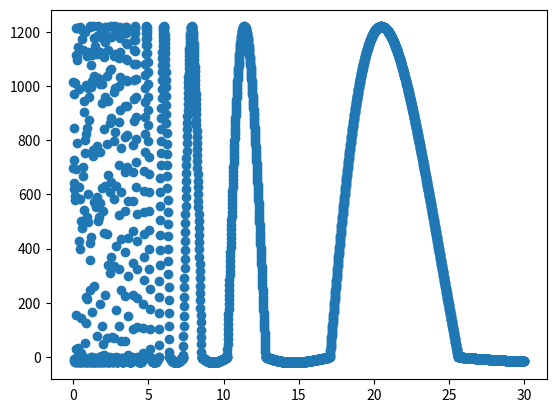

Write Python code to recreate this figure.
#
#   BTZ
#   base Unit m (Meters)

import numpy as np
import math as m
import matplotlib.pyplot as plt
import datetime


p = 20         #   number of elemental wave samples taken from slit
q = 0.01       #   step size on projection Plane [m]
r = 30          #   calculation border. max allowed distance [m] off center
t = 60           #   amount of samples in time for intensity on plane



a = 16           #   distance [m] slit <--> projection plane
b = 1        #   width [m] of slit 
d = 0           #   distance off center projection plane
l = 0.05           #   wavelenghth of wave | in m
c = 3000  #   Speed of wave in m/s

class Fresnel:
    def __init__(self, p =8, q=0.1, r=2, t=8, a=1, b=0.1, l=5, c=300):
        self.num_samplewaves = p
        self.stepsize_projectionplane = q
        self.calculation_border = r
        self.timestops = t
        self.distance_slit_projectionplane = a
        self.width_slit = b
        self.wavelenghth = l
        self.speed = c
        self.period_duration = l / c
        pass

    def __str__(self):
        s =  "num_samplewaves "  + str(self.num_samplewaves) + "---stepsize_projectionplane " + str(self.stepsize_projectionplane) + "---calculation_border " + str(self.calculation_border) + "---timestops " + str(self.timestops) + "---distance_slit_projectionplane " + str(self.distance_slit_projectionplane) + "---width_slit " + str(self.width_slit) + "---wavelenghth " + str(self.wavelenghth) 
        t = s.split(".")
        u = "-".join(t)
        print(u)
        return u

    def distance(self, d=0):                      #   distance of sample points on slit to point on projection plane with distance d off center
        self.len_samplewaves = []
        for i in range(1, self.num_samplewaves + 1):
            gang = np.sqrt(self.distance_slit_projectionplane ** 2 + (d - 0.5*self.width_slit + i*(self.width_slit/self.num_samplewaves))**2)
            self.len_samplewaves.append(gang)
        return self.len_samplewaves
    
    def intensity_at_point(self):
        min_t = self.len_samplewaves[len(self.len_samplewaves)-1] / self.speed
        list_int_values = []
        sublist_int_values = []
        for t in range(0, self.timestops+1):
            for x in range(len(self.len_samplewaves)):
                intensity = np.sin((2*np.pi*(min_t+t))/self.period_duration - (2*np.pi*x)/self.wavelenghth)
                sublist_int_values.append(intensity)
            list_int_values.append(sum(sublist_int_values))
        intensity_at_point = max(list_int_values)
        return intensity_at_point

    def screen(self):
        self.plotlib = {}
        for d in range(0, m.ceil(self.calculation_border/self.stepsize_projectionplane)):
            self.distance(d)
            intensity_at_d = self.intensity_at_point()
            self.plotlib.update({d*self.stepsize_projectionplane : intensity_at_d})
        return self.plotlib
    
    def plot(self):
        x = self.plotlib.keys()
        y = self.plotlib.values()

        date = datetime.datetime.now()

        f_date = date.strftime("%Y-%m-%d %H:%M:%S")
        date = f_date.split(":")
        date = "-".join(date) 
        date = "Fresnel-Plot at " + date + "-- with ---" + str(self)
        plt.plot(x,y,"o")
        plt.savefig(date )
        plt.show()






p = Fresnel(p, q, r, t, a, b, l, c)
print(p.screen())
p.plot()